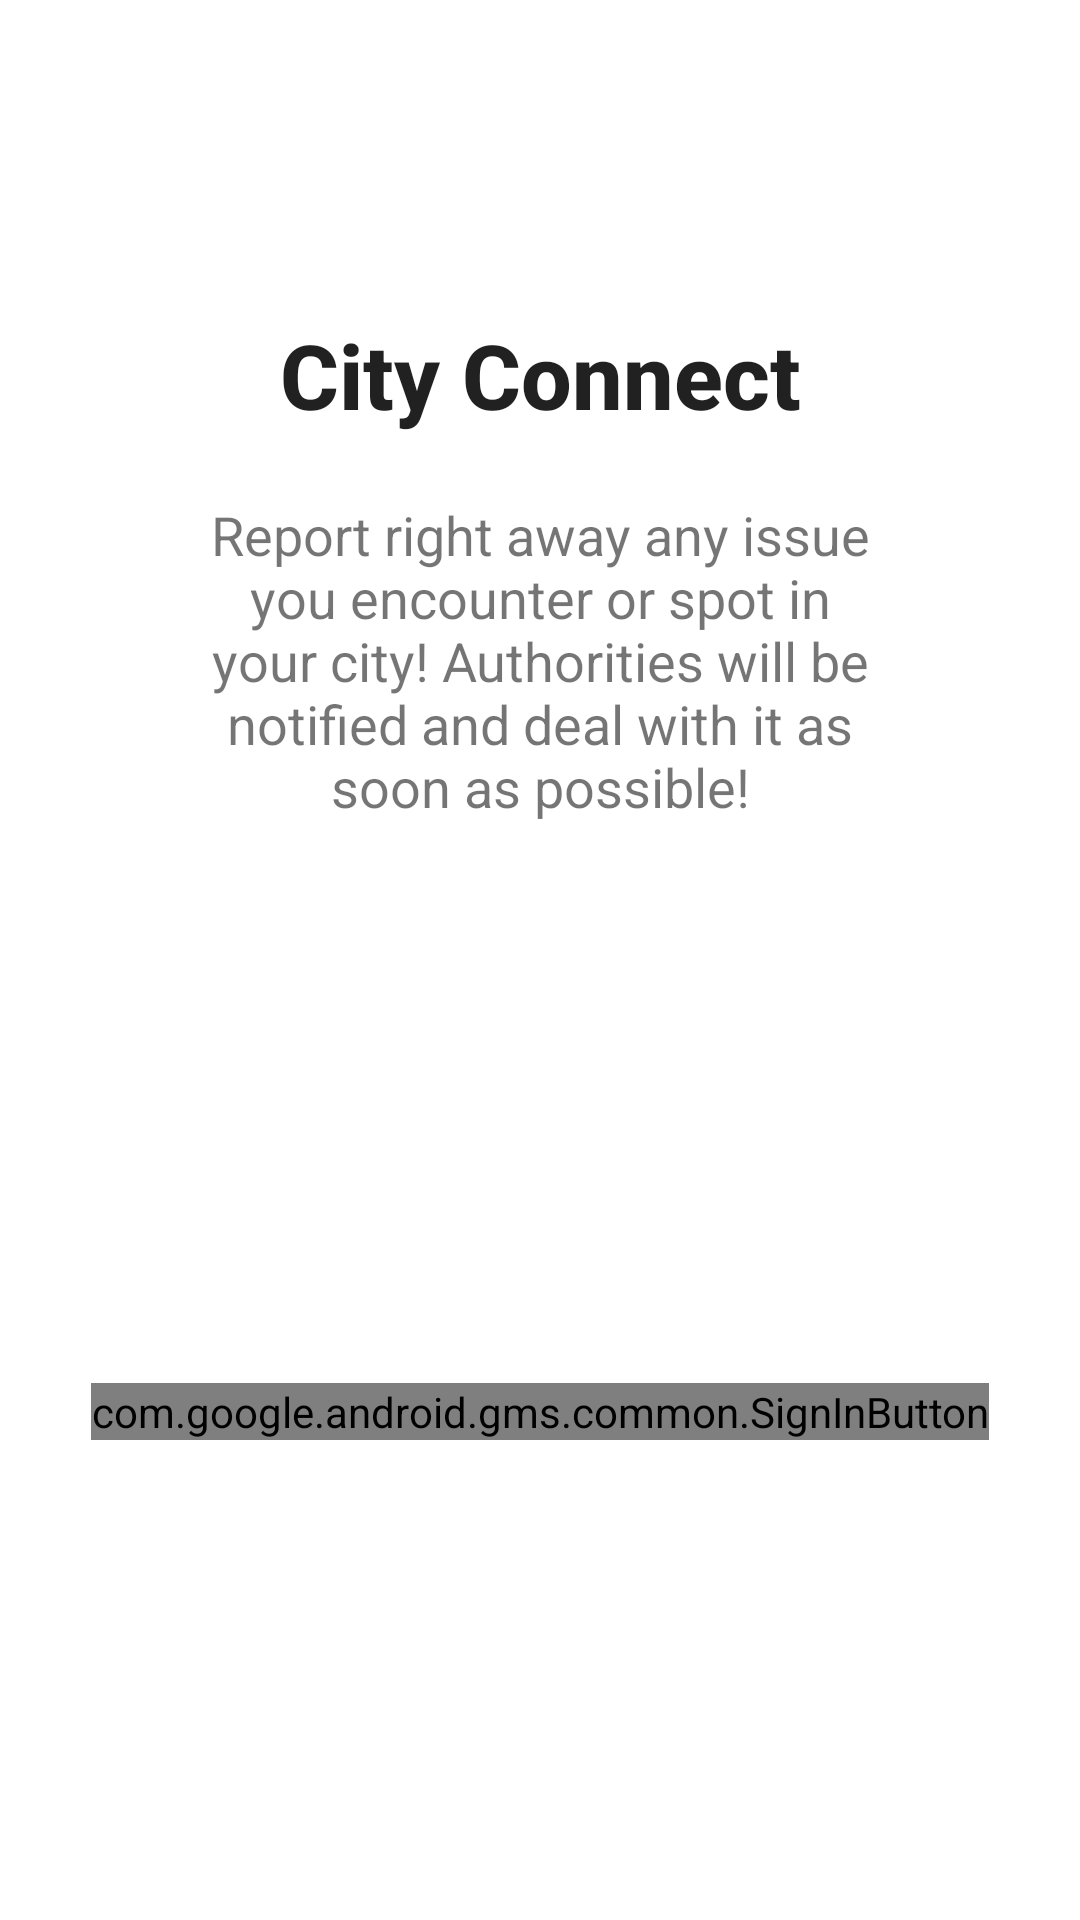

This screen was rendered from an Android layout file. Write that file and the resources it references.
<!-- AndroidManifest.xml: application theme Theme.CityConnect -->
<!-- res/layout/activity_sign_in.xml -->
<?xml version="1.0" encoding="utf-8"?>
<androidx.constraintlayout.widget.ConstraintLayout xmlns:android="http://schemas.android.com/apk/res/android"
    xmlns:app="http://schemas.android.com/apk/res-auto"
    xmlns:tools="http://schemas.android.com/tools"
    android:layout_width="match_parent"
    android:layout_height="match_parent"
    tools:context=".SignInActivity">

    <ImageView
        android:id="@+id/signIn_bg"
        android:layout_width="700dp"
        android:layout_height="1009dp"
        android:layout_marginTop="68dp"
        app:layout_constraintEnd_toEndOf="parent"
        app:layout_constraintStart_toStartOf="parent"
        app:layout_constraintTop_toTopOf="parent"
        app:srcCompat="@drawable/bg_img" />

    <com.google.android.gms.common.SignInButton
        android:id="@+id/sign_in_button"
        android:layout_width="wrap_content"
        android:layout_height="wrap_content"
        android:layout_marginBottom="160dp"
        app:layout_constraintBottom_toBottomOf="parent"
        app:layout_constraintEnd_toEndOf="parent"
        app:layout_constraintStart_toStartOf="parent">

    </com.google.android.gms.common.SignInButton>

    <TextView
        android:id="@+id/signIn_title"
        android:layout_width="wrap_content"
        android:layout_height="wrap_content"
        android:text="City Connect"
        android:textAppearance="@style/TextAppearance.AppCompat.Title"
        android:textSize="30sp"
        android:textStyle="bold"
        app:layout_constraintBottom_toTopOf="@+id/signI_subTitle"
        app:layout_constraintEnd_toEndOf="parent"
        app:layout_constraintStart_toStartOf="parent"
        app:layout_constraintTop_toTopOf="parent"
        app:layout_constraintVertical_bias="0.833" />

    <TextView
        android:id="@+id/signI_subTitle"
        android:layout_width="227dp"
        android:layout_height="175dp"
        android:layout_marginBottom="120dp"
        android:text="Report right away any issue you encounter or spot in your city! Authorities will be notified and deal with it as soon as possible!"
        android:textAlignment="center"
        android:textSize="18sp"
        app:layout_constraintBottom_toTopOf="@+id/sign_in_button"
        app:layout_constraintEnd_toEndOf="parent"
        app:layout_constraintStart_toStartOf="parent" />

</androidx.constraintlayout.widget.ConstraintLayout>
<!-- resources referenced by this layout -->
<resources>
  <style name="Theme.CityConnect" parent="Theme.MaterialComponents.DayNight.DarkActionBar">
          
          <item name="colorPrimary">@color/purple_500</item>
          <item name="colorPrimaryVariant">@color/purple_700</item>
          <item name="colorOnPrimary">@color/white</item>
          
          <item name="colorSecondary">@color/teal_200</item>
          <item name="colorSecondaryVariant">@color/teal_700</item>
          <item name="colorOnSecondary">@color/black</item>
          
          <item name="android:statusBarColor" tools:targetApi="l">?attr/colorPrimaryVariant</item>
          
      </style>
  <!-- not gathered from this repository: default colours our renderer supplied (Android Studio template values) -->
  <color name="purple_500">#FF6200EE</color>
  <color name="purple_700">#FF3700B3</color>
  <color name="teal_200">#FF03DAC5</color>
  <color name="teal_700">#FF018786</color>
  <color name="black">#FF000000</color>
  <color name="white">#FFFFFFFF</color>
</resources>
